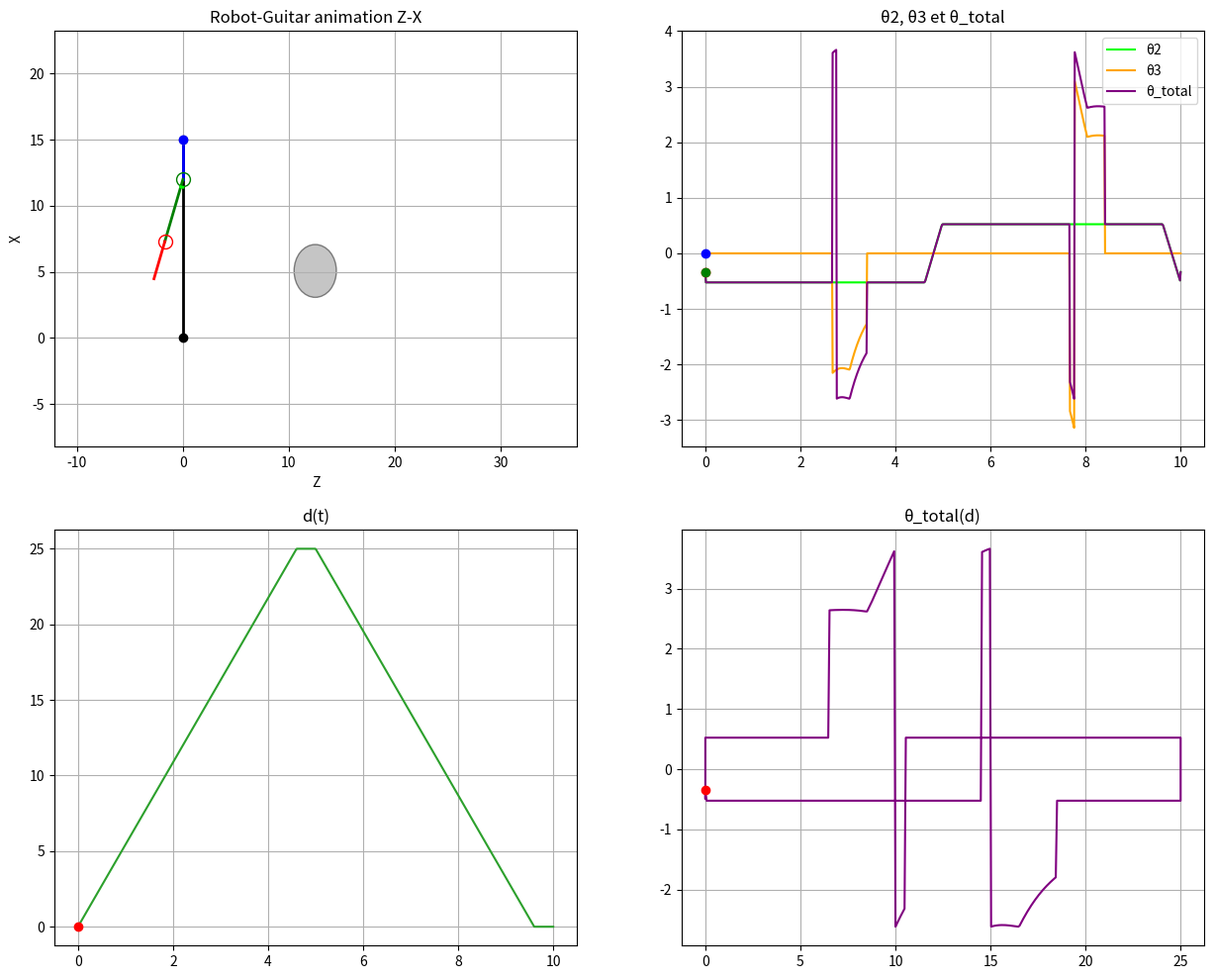
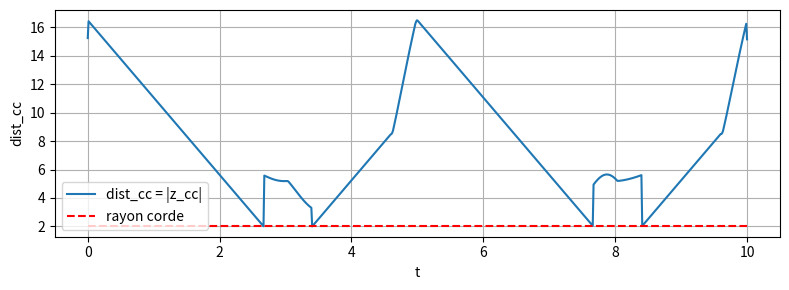

Here is the Python script that generated these plots, in order:
# -*- coding: utf-8 -*-
"""
Robot-Guitar : θ3 corrigé pour tangence exacte au disque de la corde
Version complète et appliquée — remplace compute_frames_coupled par une version plus rigoureuse
Auteur : Rivaldo (repris et complété)
"""

import numpy as np
import matplotlib.pyplot as plt
from matplotlib import animation
from matplotlib.patches import FancyArrowPatch, Circle

# ------------------------
# PARAMÈTRES (comme fournis)
# ------------------------
A, B, C, D = 15.0, 3.0, 5.0, 3.0
d1_0 = 25.0
T = 10.0
theta0 = np.pi/6
delta = T/25.0

# animation / résolution
N = 800
dc = 4.0
frame_interval = 40.0
speed_factor = 3.0
eps_tang = 1e-6
max_iter_fixedpoint = 20
tol_theta3 = 1e-6

# ------------------------
# SIGNALS (gardées, légèrement simplifiées)
# ------------------------
def d_periodique(t, T, dmax, delta):
    d = np.zeros_like(t)
    for i, ti in enumerate(t):
        phase = ti % T
        if phase <= T/2 - delta:
            d[i] = dmax * phase / (T/2 - delta)
        elif phase <= T/2:
            d[i] = dmax
        elif phase <= T - delta:
            d[i] = dmax * (-phase/(T/2 - delta) + (T-delta)/(T/2 - delta))
        else:
            d[i] = 0.0
    return d

def theta2_en_fonction_de_d(d_vect, theta0, eps=1e-6, smooth_window=3):
    Ntot = len(d_vect)
    d_prime = np.gradient(d_vect)
    sign = np.zeros_like(d_prime, dtype=int)
    sign[d_prime > eps] = 1
    sign[d_prime < -eps] = -1
    theta2 = np.zeros_like(d_vect)
    theta2[sign == 1] = -theta0
    theta2[sign == -1] = theta0
    i = 0
    while i < Ntot:
        if sign[i] == 0:
            start = i
            while i < Ntot and sign[i] == 0:
                i += 1
            end = i
            seg_len = end - start
            if seg_len <= 0:
                continue
            if np.max(np.abs(d_vect[start:end])) <= eps:
                theta_seg = np.linspace(theta0, -theta0, seg_len)
            else:
                theta_seg = np.linspace(-theta0, theta0, seg_len)
            theta2[start:end] = theta_seg
        else:
            i += 1
    if smooth_window is not None and smooth_window > 1:
        k = np.ones(smooth_window) / float(smooth_window)
        theta2 = np.convolve(theta2, k, mode='same')
    return theta2, d_prime

# ------------------------
# UTILITAIRES plan Z-X
# ------------------------
def vector_norm(v):
    return np.linalg.norm(v)

def angle_between_vectors_in_xz(v_from, v_to):
    ax = np.array([v_from[2], v_from[0]])
    bx = np.array([v_to[2], v_to[0]])
    ang_from = np.arctan2(ax[1], ax[0])
    ang_to = np.arctan2(bx[1], bx[0])
    diff = ang_to - ang_from
    while diff > np.pi: diff -= 2*np.pi
    while diff <= -np.pi: diff += 2*np.pi
    return ang_from, ang_to, diff

def arc_points(center, ang_start, ang_end, radius, npoints=30):
    thetas = np.linspace(ang_start, ang_end, npoints)
    zs = center[2] + radius * np.cos(thetas)
    xs = center[0] + radius * np.sin(thetas)
    return zs, xs

def norm_angle(a):
    return (a + np.pi) % (2*np.pi) - np.pi

# ------------------------
# CINÉMATIQUE DIRECTE (p0..p3) — on garde la tienne
# ------------------------
def forward_kinematics(theta2, d1):
    p0 = np.array([0.0, 0.0, 0.0])
    pA = np.array([A, 0.0, 0.0])
    p1 = pA + np.array([0.0, 0.0, d1])
    p2 = p1 + np.array([-B, 0.0, 0.0])
    p3 = p2 + np.array([-C*np.cos(theta2), 0.0, C*np.sin(theta2)])
    return p0, pA, p1, p2, p3

# ------------------------
# NOUVELLE VERSION RIGOUREUSE: calcul θ3 par pas de temps
# - renvoie frames compatibles avec le reste du code
# - fournit theta3_vect, theta_total_vect et dist_cc_list
# ------------------------
def compute_frames_coupled(t_vect, theta2_vect, d_vect, Zc, Xc, dc,
                           eps_tang=1e-6,
                           max_iter=20, tol=1e-6):
    N = len(t_vect)
    frames = []
    theta3_vect = np.zeros(N)
    theta_total_vect = np.zeros(N)
    dist_cc_list = np.zeros(N)

    r_corde = dc / 2.0
    Cxy = np.array([Zc, Xc])

    for i in range(N):
        th2 = theta2_vect[i]
        dval = d_vect[i]

        p0, pA, p1, p2, p3 = forward_kinematics(th2, dval)
        p3_xz = np.array([p3[2], p3[0]])  # (z,x)
        # hypothèse p4 initial sans correction
        theta3 = 0.0
        theta_total = th2 + theta3
        p4 = p3 + np.array([-D*np.cos(theta_total), 0.0, D*np.sin(theta_total)])
        p4_xz = np.array([p4[2], p4[0]])

        # Conditions sur position p4 vs corde en X
        if Xc < (p4_xz[1] - r_corde) or Xc > (p3_xz[1] + r_corde):
            # θ3 = 0 si p4 est trop à gauche ou p3 trop à droite (hors corde)
            theta3 = 0.0
            theta_total = th2
            p4 = p3 + np.array([-D*np.cos(theta_total), 0.0, D*np.sin(theta_total)])
            p4_xz = np.array([p4[2], p4[0]])
        else:
            # calcul vecteurs
            vect_cc = Cxy - p4_xz  # vecteur du centre corde à p4
            vect_p3c = Cxy - p3_xz  # vecteur du centre corde à p3

            norm_cc = np.linalg.norm(vect_cc)
            norm_p3c = np.linalg.norm(vect_p3c)
            z_p4 = p4_xz[0]  # coord Z de p4
            z_c = Zc          # coord Z du centre corde

            if norm_cc < r_corde:
                # θ_total calculé avec arctan(norm_cc/norm_p3c) + décalage angle selon z/x vect_p3c
                angle_correction = np.arctan2(norm_cc, norm_p3c) + np.arctan2(vect_p3c[0], vect_p3c[1])
                theta_total = angle_correction
                theta3 = theta_total - th2
                theta3 = np.arctan2(np.sin(theta3), np.cos(theta3))  # normalisation angle

                # recalcul p4 avec theta total corrigé
                p4 = p3 + np.array([-D*np.cos(theta_total), 0.0, D*np.sin(theta_total)])
                p4_xz = np.array([p4[2], p4[0]])

                # si z_p4 == z_c alors θ3 = 0 (sortie tangence)
                if abs(z_p4 - z_c) < eps_tang:
                    theta3 = 0.0
                    theta_total = th2
                    p4 = p3 + np.array([-D*np.cos(theta_total), 0.0, D*np.sin(theta_total)])
                    p4_xz = np.array([p4[2], p4[0]])
            else:
                theta3 = 0.0
                theta_total = th2
                p4 = p3 + np.array([-D*np.cos(theta_total), 0.0, D*np.sin(theta_total)])
                p4_xz = np.array([p4[2], p4[0]])

        dist_cc_list[i] = np.linalg.norm(Cxy - p4_xz)

        # arcs pour affichage inchangé
        ang_from2, _, signed2 = angle_between_vectors_in_xz(p2 - p1, p3 - p2)
        ang_from3, _, signed3 = angle_between_vectors_in_xz(p3 - p2, p4 - p3)
        r2 = max(0.5, 0.1 * vector_norm(p2)) * (0.5 + 0.5 * dval / 61.0)
        r3 = max(0.4, 0.08 * vector_norm(p3)) * (0.5 + 0.5 * dval / 61.0)
        zs2, xs2 = arc_points(p2, ang_from2, ang_from2 + signed2, r2)
        zs3, xs3 = arc_points(p3, ang_from3, ang_from3 + signed3, r3)

        frames.append({
            "p0": p0, "pA": pA, "p1": p1, "p2": p2, "p3": p3, "p4": p4,
            "theta2": th2, "theta3": theta3, "theta_total": theta_total, "d": dval,
            "arc2": (zs2, xs2), "arc3": (zs3, xs3),
            "dist_cc": dist_cc_list[i]
        })

        theta3_vect[i] = theta3
        theta_total_vect[i] = theta_total

    return frames, theta3_vect, theta_total_vect, dist_cc_list



# ------------------------
# ANIMATION (repris/adapté de ton code)
# ------------------------
def animate_robot_full(show_plots=True):
    t = np.linspace(0.0, T, N)
    d_signal = d_periodique(t, T, d1_0, delta)
    theta2_signal, d_prime = theta2_en_fonction_de_d(d_signal, theta0)

    zmin = -(C + D) * np.cos(theta0)
    zmax = d1_0 + (C + D) * np.cos(theta0)
    Zc = (zmax + zmin) / 2.0
    Xc = A - B - (C + D) * np.cos(theta0)

    frames, theta3_signal, theta_total, dist_cc_list = compute_frames_coupled(
        t, theta2_signal, d_signal, Zc, Xc, dc
    )

    # Figures
    fig, ((ax_anim, ax_theta), (ax_d, ax_thd)) = plt.subplots(2,2, figsize=(15,12))
    ax_anim.set_title("Robot-Guitar animation Z-X")
    ax_anim.set_xlabel("Z")
    ax_anim.set_ylabel("X")
    ax_anim.grid(True)

    all_z = np.concatenate([np.array([f["p0"][2],f["pA"][2],f["p1"][2],f["p2"][2],f["p3"][2],f["p4"][2]]) for f in frames])
    all_x = np.concatenate([np.array([f["p0"][0],f["pA"][0],f["p1"][0],f["p2"][0],f["p3"][0],f["p4"][0]]) for f in frames])
    margin = max(1.0, 0.25*max(np.max(all_z)-np.min(all_z), np.max(all_x)-np.min(all_x)))
    ax_anim.set_xlim(np.min(all_z)-margin, np.max(all_z)+margin)
    ax_anim.set_ylim(np.min(all_x)-margin, np.max(all_x)+margin)

    colors = ["black","gray","blue","green","red","purple"]
    lines = []
    for c in colors[:-1]:
        l, = ax_anim.plot([],[], '-', color=c, lw=2)
        lines.append(l)

    p0_point, = ax_anim.plot([],[], 'o', color='black', markersize=6)
    pA_point, = ax_anim.plot([],[], 'o', color='gray', markersize=6)
    p1_point, = ax_anim.plot([],[], 'o', color='blue', markersize=6)
    p2_point, = ax_anim.plot([],[], 'o', color='green', markersize=10, markerfacecolor='none')
    p3_point, = ax_anim.plot([],[], 'o', color='red', markersize=10, markerfacecolor='none')

    arc2_line, = ax_anim.plot([],[], color='lime', lw=2)
    arc3_line, = ax_anim.plot([],[], color='orange', lw=2)
    arrow = FancyArrowPatch((0,0),(0,0), color='tab:green', arrowstyle='->', lw=2)
    ax_anim.add_patch(arrow)
    traj_line, = ax_anim.plot([],[], 'm--', lw=1.5)
    cord_circle = Circle((Zc, Xc), radius=dc/2.0, facecolor='gray', alpha=0.45, edgecolor='k')
    ax_anim.add_patch(cord_circle)

    ax_theta.set_title("θ2, θ3 et θ_total")
    ax_theta.plot(t, theta2_signal, label='θ2', color='lime')
    ax_theta.plot(t, theta3_signal, label='θ3', color='orange')
    ax_theta.plot(t, theta_total, label='θ_total', color='purple')
    theta2_cursor, = ax_theta.plot([],[], 'ro')
    theta3_cursor, = ax_theta.plot([],[], 'bo')
    theta_total_cursor, = ax_theta.plot([],[], 'go')
    ax_theta.legend()
    ax_theta.grid(True)

    ax_d.set_title("d(t)")
    ax_d.plot(t, d_signal, color='tab:green')
    d_cursor, = ax_d.plot([],[], 'ro')
    ax_d.grid(True)

    ax_thd.set_title("θ_total(d)")
    ax_thd.plot(d_signal, theta_total, color='purple')
    thd_cursor, = ax_thd.plot([],[], 'ro')
    ax_thd.grid(True)

    # NEW: subplot pour dist_cc (traçage de la distance à la corde)
    fig2, ax_dist = plt.subplots(1,1, figsize=(8,3))
    ax_dist.plot(t, dist_cc_list, label='dist_cc = |z_cc|')
    ax_dist.hlines(dc/2.0, t[0], t[-1], colors='r', linestyles='--', label='rayon corde')
    ax_dist.set_xlabel('t')
    ax_dist.set_ylabel('dist_cc')
    ax_dist.legend()
    ax_dist.grid(True)
    plt.tight_layout()

    def update(i):
        fr = frames[i]
        pts = [fr["p0"], fr["pA"], fr["p1"], fr["p2"], fr["p3"], fr["p4"]]
        zs = [p[2] for p in pts]
        xs = [p[0] for p in pts]
        for k,l in enumerate(lines):
            l.set_data([zs[k], zs[k+1]], [xs[k], xs[k+1]])
        p0_point.set_data([zs[0]],[xs[0]])
        pA_point.set_data([zs[1]],[xs[1]])
        p1_point.set_data([zs[2]],[xs[2]])
        p2_point.set_data([zs[3]],[xs[3]])
        p3_point.set_data([zs[4]],[xs[4]])
        arc2_line.set_data(fr["arc2"][0], fr["arc2"][1])
        arc3_line.set_data(fr["arc3"][0], fr["arc3"][1])
        arrow.set_positions((fr["pA"][2], fr["pA"][0]), (fr["p1"][2], fr["p1"][0]))
        dist_pa_p1 = np.hypot(fr["p1"][0]-fr["pA"][0], fr["p1"][2]-fr["pA"][2])
        arrow.set_mutation_scale(10.0 + 3.0*dist_pa_p1)
        traj_zs = [f["p4"][2] for f in frames[:i+1]]
        traj_xs = [f["p4"][0] for f in frames[:i+1]]
        traj_line.set_data(traj_zs, traj_xs)
        theta2_cursor.set_data([t[i]],[fr["theta2"]])
        theta3_cursor.set_data([t[i]],[fr["theta3"]])
        theta_total_cursor.set_data([t[i]],[fr["theta2"]+fr["theta3"]])
        d_cursor.set_data([t[i]],[fr["d"]])
        thd_cursor.set_data([fr["d"]],[fr["theta2"]+fr["theta3"]])
        artists = []
        artists.extend(lines)
        artists.extend([p0_point, pA_point, p1_point, p2_point, p3_point])
        artists.extend([arc2_line, arc3_line, arrow, traj_line])
        artists.extend([theta2_cursor, theta3_cursor, theta_total_cursor, d_cursor, thd_cursor])
        return artists

    interval_effectif = frame_interval / max(1e-9, speed_factor)
    ani = animation.FuncAnimation(fig, update, frames=len(frames), interval=interval_effectif, blit=True)
    plt.tight_layout()
    plt.show()
    return ani, frames, theta3_signal, theta_total, dist_cc_list

# ------------------------
# LANCEMENT
# ------------------------
if __name__ == "__main__":
    ani, frames, theta3_sig, theta_total_sig, dist_cc = animate_robot_full()
